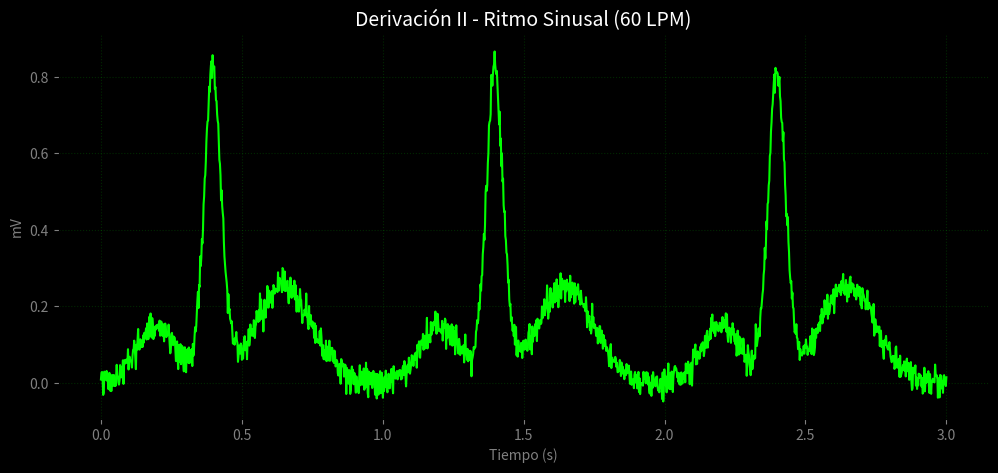

Write Python code to recreate this figure.
import numpy as np
import matplotlib.pyplot as plt

print("--- GENERADOR DE ECG CLÍNICO ---")

def crear_latido(t):
    """Crea un complejo P-QRS-T sintético"""
    # Onda P (Auricular)
    p_wave = 0.15 * np.exp(-((t - 0.2)**2) / (2 * 0.005))
    # Complejo QRS (Ventricular - El "Pico")
    q_wave = -0.1 * np.exp(-((t - 0.38)**2) / (2 * 0.0005))
    r_wave = 1.0 * np.exp(-((t - 0.40)**2) / (2 * 0.001))
    s_wave = -0.2 * np.exp(-((t - 0.42)**2) / (2 * 0.0005))
    # Onda T (Repolarización)
    t_wave = 0.25 * np.exp(-((t - 0.65)**2) / (2 * 0.01))
    
    return p_wave + q_wave + r_wave + s_wave + t_wave

# Configuración del Monitor
fs = 500        # 500 Hz (Estándar médico)
segundos = 3    # Duración de la tira
t_total = np.linspace(0, segundos, segundos * fs)
ecg_completo = np.zeros_like(t_total)

# Generar latidos (Simulando 60 LPM)
print("🫀 Inyectando latidos fisiológicos...")
for i in range(segundos):
    # Crear un latido de 1 segundo
    t_local = np.linspace(0, 1, fs) 
    latido = crear_latido(t_local)
    
    # Insertarlo en la línea de tiempo
    inicio = i * fs
    fin = inicio + fs
    if fin <= len(ecg_completo):
        ecg_completo[inicio:fin] = latido

# Añadir "Ruido Eléctrico" (Para realismo)
ruido = 0.02 * np.random.normal(0, 1, len(ecg_completo))
senal_final = ecg_completo + ruido

# Visualización Tipo "Monitor UCI"
print("🖥️  Renderizando monitor...")
plt.figure(figsize=(12, 5), facecolor='black') # Marco negro
ax = plt.gca()
ax.set_facecolor('black') # Fondo negro
plt.plot(t_total, senal_final, color='#00ff00', linewidth=1.5) # Verde Fósforo
plt.title("Derivación II - Ritmo Sinusal (60 LPM)", color='white', fontsize=14)
plt.xlabel("Tiempo (s)", color='gray')
plt.ylabel("mV", color='gray')
plt.grid(color='green', linestyle=':', alpha=0.3)
plt.tick_params(colors='gray')
plt.show()
